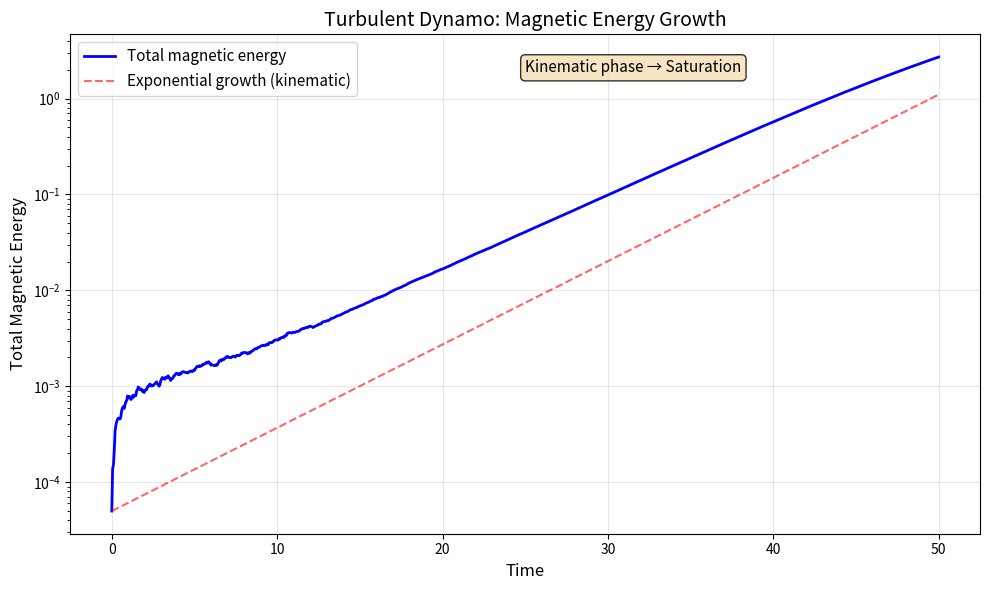
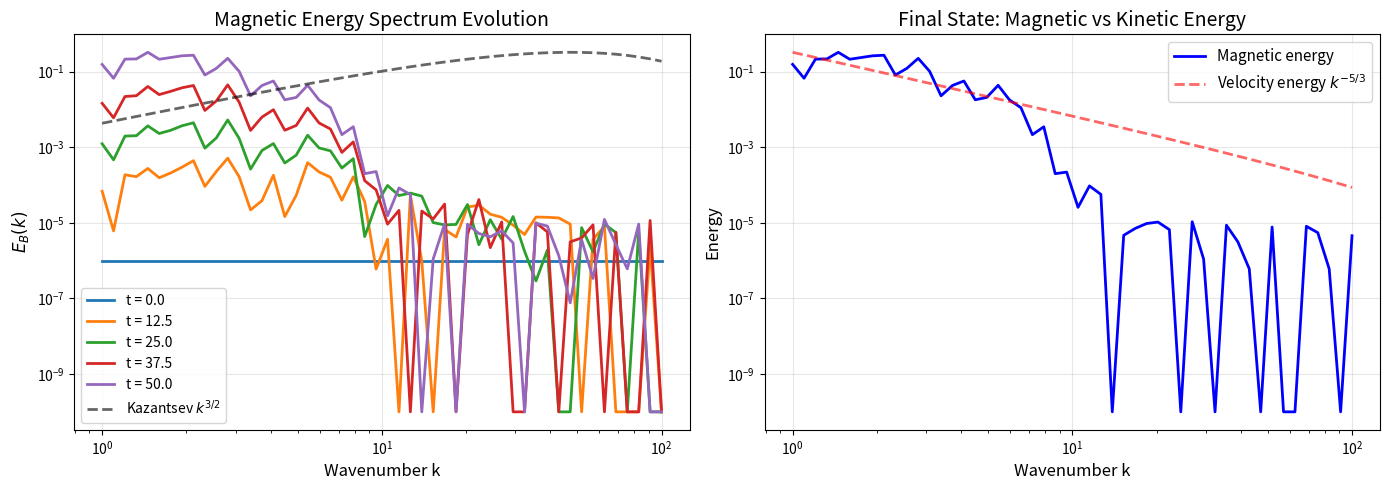

Python code for these plots, in order:
#!/usr/bin/env python3
"""
Turbulent Small-Scale Dynamo

This module simulates a small-scale (turbulent) dynamo where magnetic fields
are amplified by turbulent motions at scales smaller than the energy injection
scale.

Key features:
- Kazantsev spectrum: E_B(k) ∝ k^{3/2} during kinematic phase
- Exponential growth phase followed by saturation
- Stochastic flow model (Ornstein-Uhlenbeck process)
- Magnetic energy evolution and spectral analysis

The small-scale dynamo is important in astrophysical contexts such as
the interstellar medium and early universe.

Author: MHD Course Examples
License: MIT
"""

import numpy as np
import matplotlib.pyplot as plt
from scipy.integrate import odeint


class TurbulentDynamo:
    """
    Small-scale turbulent dynamo model.

    This uses a simplified stochastic differential equation approach
    to model magnetic field amplification by turbulent flows.

    Attributes:
        n_modes (int): Number of Fourier modes
        k_modes (ndarray): Wavenumber array
        Re (float): Reynolds number
        Rm (float): Magnetic Reynolds number
        Pm (float): Magnetic Prandtl number (Rm/Re)
    """

    def __init__(self, n_modes=50, k_min=1.0, k_max=50.0,
                 Re=1000.0, Pm=1.0):
        """
        Initialize turbulent dynamo.

        Parameters:
            n_modes (int): Number of Fourier modes
            k_min (float): Minimum wavenumber
            k_max (float): Maximum wavenumber
            Re (float): Reynolds number
            Pm (float): Magnetic Prandtl number
        """
        self.n_modes = n_modes
        self.k_modes = np.logspace(np.log10(k_min), np.log10(k_max), n_modes)
        self.Re = Re
        self.Pm = Pm
        self.Rm = Re * Pm

        # Turbulent velocity amplitude (from Kolmogorov)
        self.u_rms = 1.0
        self.eta = self.u_rms / self.Rm  # Magnetic diffusivity
        self.nu = self.u_rms / self.Re   # Kinematic viscosity

        # Eddy turnover time
        self.tau_eddy = 1.0

        # Initialize magnetic energy spectrum
        self.E_B = 1e-6 * np.ones(n_modes)  # Seed field

        # Time history
        self.time_history = []
        self.energy_history = []
        self.spectrum_history = []

    def kolmogorov_spectrum(self, k):
        """
        Kolmogorov turbulent energy spectrum E_v(k) ∝ k^{-5/3}.

        Parameters:
            k (ndarray): Wavenumber

        Returns:
            ndarray: Velocity energy spectrum
        """
        k0 = 1.0  # Energy injection scale
        epsilon = 1.0  # Energy dissipation rate
        C_K = 1.5  # Kolmogorov constant

        E_v = C_K * epsilon**(2/3) * k**(-5/3)

        # Add exponential cutoff at dissipation scale
        k_d = (epsilon / self.nu**3)**(1/4)  # Kolmogorov scale
        E_v *= np.exp(-k / k_d)

        return E_v

    def kazantsev_spectrum(self, k):
        """
        Kazantsev magnetic energy spectrum E_B(k) ∝ k^{3/2}.

        This is the theoretical prediction for small-scale dynamo
        in the kinematic regime.

        Parameters:
            k (ndarray): Wavenumber

        Returns:
            ndarray: Magnetic energy spectrum
        """
        # Kazantsev spectrum
        k0 = self.k_modes[0]
        C_K = 0.1

        E_B = C_K * (k / k0)**(3/2)

        # Cutoff at resistive scale
        k_eta = np.sqrt(self.u_rms / self.eta)
        E_B *= np.exp(-k / k_eta)

        return E_B

    def growth_rate(self, k):
        """
        Compute growth rate γ(k) for each mode.

        In kinematic regime: γ(k) ≈ constant (Lyapunov exponent)
        With diffusion: γ(k) = γ₀ - η k²

        Parameters:
            k (ndarray): Wavenumber

        Returns:
            ndarray: Growth rate
        """
        # Lyapunov exponent (stretching rate)
        gamma_0 = 0.1 * self.u_rms / self.tau_eddy

        # Diffusive damping
        gamma = gamma_0 - self.eta * k**2

        return gamma

    def rhs(self, E_B, t):
        """
        Right-hand side for magnetic energy evolution.

        dE_B/dt = 2γ(k)E_B - saturation term

        Parameters:
            E_B (ndarray): Magnetic energy spectrum
            t (float): Time

        Returns:
            ndarray: Time derivative
        """
        gamma = self.growth_rate(self.k_modes)

        # Velocity energy for saturation
        E_v = self.kolmogorov_spectrum(self.k_modes)

        # Kinematic growth
        dE_dt = 2 * gamma * E_B

        # Saturation: when E_B ~ E_v, growth slows
        # Simple saturation model
        saturation_factor = E_v / (E_v + E_B)
        dE_dt *= saturation_factor

        # Add stochastic forcing (simplified)
        forcing = 1e-4 * np.random.randn(self.n_modes)
        dE_dt += forcing

        return dE_dt

    def run_simulation(self, t_end=50.0, n_steps=500):
        """
        Run the turbulent dynamo simulation.

        Parameters:
            t_end (float): End time
            n_steps (int): Number of time steps
        """
        t_array = np.linspace(0, t_end, n_steps)

        print("Running turbulent dynamo simulation...")
        print(f"Magnetic Reynolds number Rm = {self.Rm:.1f}")
        print(f"Magnetic Prandtl number Pm = {self.Pm:.1f}")

        # Storage
        self.time_history = []
        self.energy_history = []
        self.spectrum_history = []

        # Time stepping (using manual Euler due to stochasticity)
        dt = t_end / n_steps
        E_B = self.E_B.copy()

        for i, t in enumerate(t_array):
            # Store data
            self.time_history.append(t)
            self.energy_history.append(np.sum(E_B))
            self.spectrum_history.append(E_B.copy())

            # Euler step
            dE_dt = self.rhs(E_B, t)
            E_B += dt * dE_dt

            # Ensure positivity
            E_B = np.maximum(E_B, 1e-10)

            if i % 100 == 0:
                total_energy = np.sum(E_B)
                print(f"Step {i}/{n_steps}, t={t:.2f}, E_mag={total_energy:.4e}")

        self.E_B = E_B
        self.spectrum_history = np.array(self.spectrum_history)
        print("Simulation complete!")

    def plot_energy_evolution(self):
        """
        Plot magnetic energy evolution.
        """
        fig, ax = plt.subplots(figsize=(10, 6))

        # Compute growth rate
        growth_rate_theory = self.growth_rate(self.k_modes[0])

        ax.semilogy(self.time_history, self.energy_history, 'b-',
                    linewidth=2, label='Total magnetic energy')

        # Theoretical exponential growth
        if len(self.time_history) > 0:
            E0 = self.energy_history[0]
            t_array = np.array(self.time_history)
            E_theory = E0 * np.exp(2 * 0.1 * t_array / self.tau_eddy)
            ax.semilogy(t_array, E_theory, 'r--', alpha=0.6,
                       label='Exponential growth (kinematic)')

        ax.set_xlabel('Time', fontsize=12)
        ax.set_ylabel('Total Magnetic Energy', fontsize=12)
        ax.set_title('Turbulent Dynamo: Magnetic Energy Growth', fontsize=14)
        ax.grid(True, alpha=0.3)
        ax.legend(fontsize=11)

        # Mark phases
        ax.text(0.5, 0.95, 'Kinematic phase → Saturation',
                transform=ax.transAxes, fontsize=11,
                verticalalignment='top',
                bbox=dict(boxstyle='round', facecolor='wheat', alpha=0.8))

        plt.tight_layout()
        return fig

    def plot_spectrum_evolution(self):
        """
        Plot magnetic energy spectrum evolution.
        """
        fig, (ax1, ax2) = plt.subplots(1, 2, figsize=(14, 5))

        # Spectrum at different times
        n_times = min(5, len(self.spectrum_history))
        time_indices = np.linspace(0, len(self.spectrum_history)-1,
                                    n_times, dtype=int)

        for idx in time_indices:
            t = self.time_history[idx]
            spectrum = self.spectrum_history[idx]
            ax1.loglog(self.k_modes, spectrum, '-', linewidth=2,
                      label=f't = {t:.1f}')

        # Theoretical spectra
        kazantsev = self.kazantsev_spectrum(self.k_modes)
        ax1.loglog(self.k_modes, kazantsev * np.max(self.spectrum_history[-1]) /
                  np.max(kazantsev), 'k--', linewidth=2,
                  alpha=0.6, label=r'Kazantsev $k^{3/2}$')

        ax1.set_xlabel('Wavenumber k', fontsize=12)
        ax1.set_ylabel(r'$E_B(k)$', fontsize=12)
        ax1.set_title('Magnetic Energy Spectrum Evolution', fontsize=14)
        ax1.grid(True, alpha=0.3)
        ax1.legend(fontsize=10)

        # Final spectrum with comparison
        E_v = self.kolmogorov_spectrum(self.k_modes)
        E_v *= np.max(self.E_B) / np.max(E_v)  # Normalize for comparison

        ax2.loglog(self.k_modes, self.E_B, 'b-', linewidth=2,
                  label='Magnetic energy')
        ax2.loglog(self.k_modes, E_v, 'r--', linewidth=2, alpha=0.6,
                  label=r'Velocity energy $k^{-5/3}$')
        ax2.set_xlabel('Wavenumber k', fontsize=12)
        ax2.set_ylabel('Energy', fontsize=12)
        ax2.set_title('Final State: Magnetic vs Kinetic Energy', fontsize=14)
        ax2.grid(True, alpha=0.3)
        ax2.legend(fontsize=11)

        plt.tight_layout()
        return fig


def main():
    """
    Main function demonstrating turbulent dynamo.
    """
    print("=" * 60)
    print("Turbulent Small-Scale Dynamo Simulation")
    print("=" * 60)

    # Create dynamo
    dynamo = TurbulentDynamo(
        n_modes=50,
        k_min=1.0,
        k_max=100.0,
        Re=1000.0,
        Pm=1.0
    )

    # Run simulation
    dynamo.run_simulation(t_end=50.0, n_steps=1000)

    # Plot results
    dynamo.plot_energy_evolution()
    dynamo.plot_spectrum_evolution()

    plt.savefig('/tmp/turbulent_dynamo.png', dpi=150, bbox_inches='tight')
    print("\nPlots saved to /tmp/turbulent_dynamo.png")

    plt.show()


if __name__ == "__main__":
    main()
